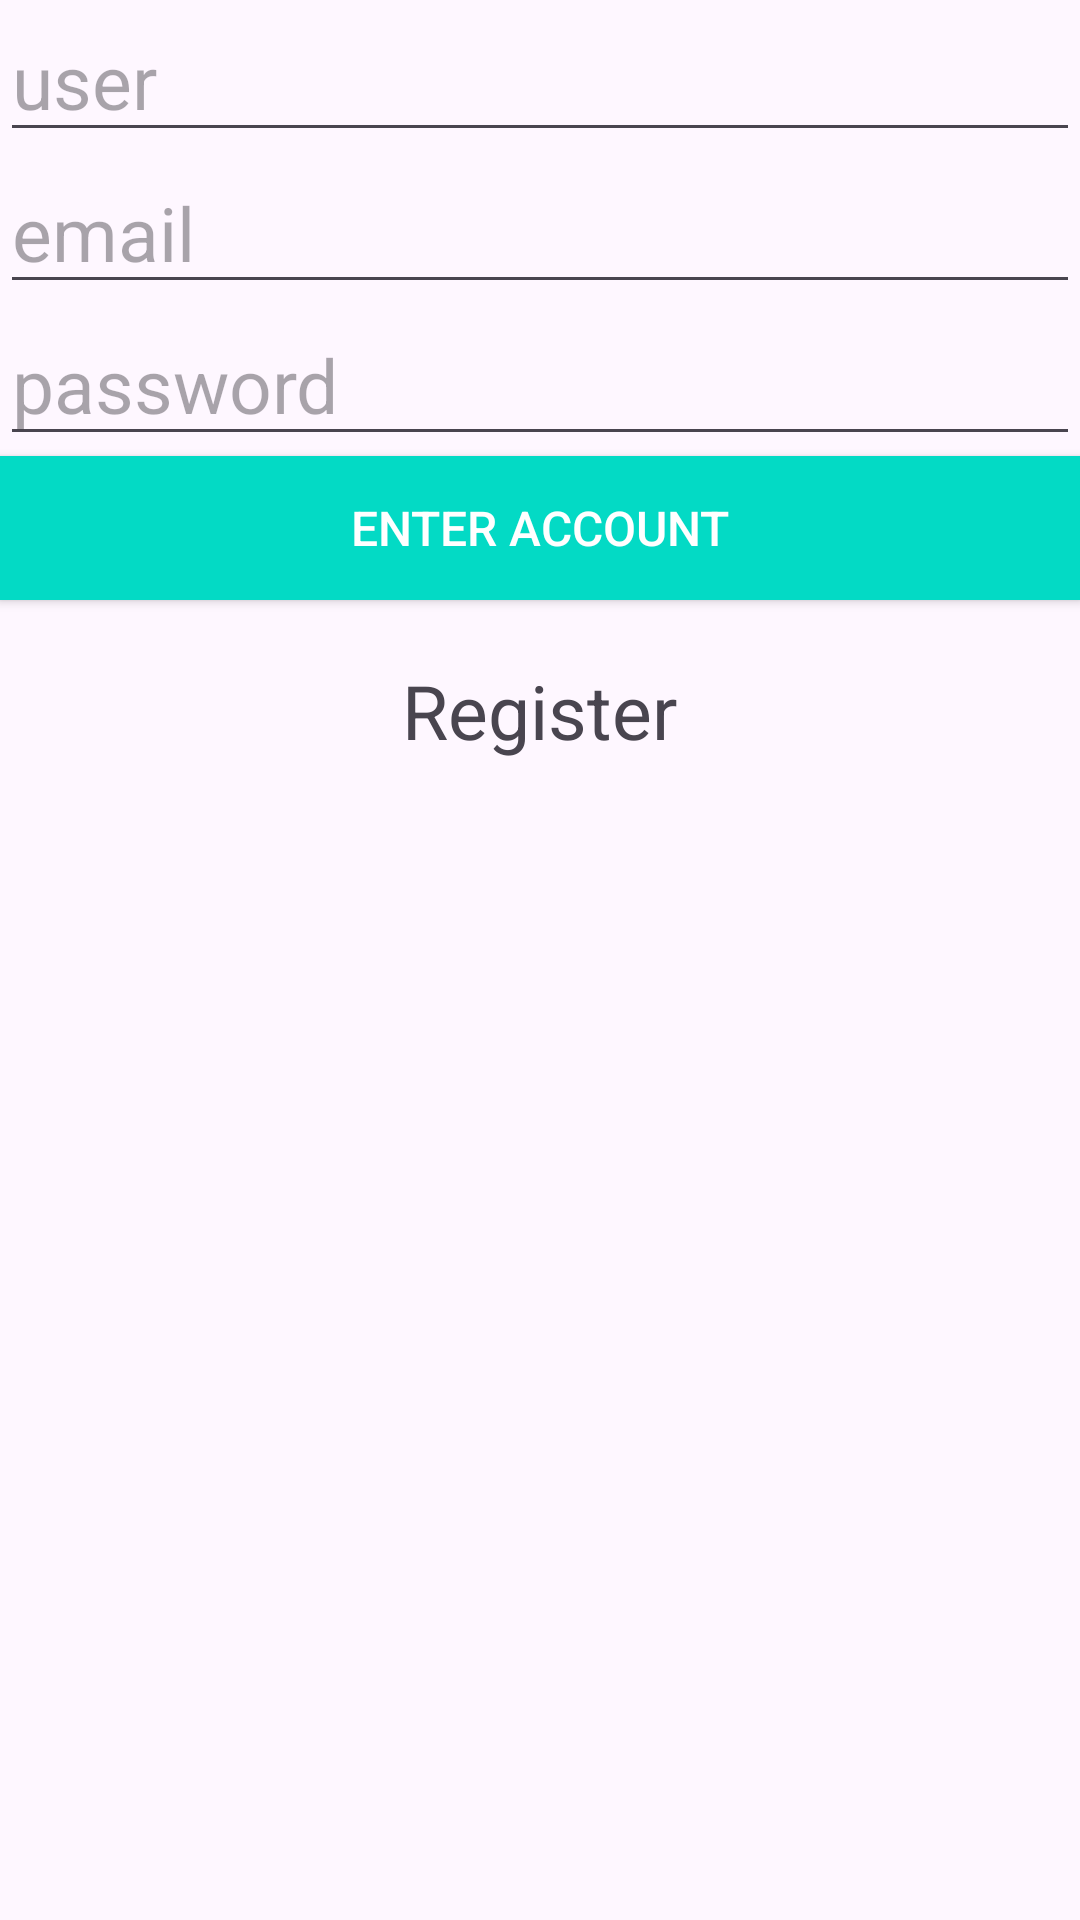

Produce the Android XML layout that renders to this screen, including the resource entries it uses.
<!-- AndroidManifest.xml: application theme Theme.ProjecctForAndroidLessons -->
<!-- res/layout/fragment_register.xml -->
<?xml version="1.0" encoding="utf-8"?>
<FrameLayout xmlns:android="http://schemas.android.com/apk/res/android"
    xmlns:tools="http://schemas.android.com/tools"
    android:layout_width="match_parent"
    android:layout_height="match_parent"
    tools:context=".presentation.RegisterFragment">

    <LinearLayout
        android:layout_width="wrap_content"
        android:layout_height="wrap_content"
        android:orientation="vertical">

        <EditText
            android:id="@+id/user_edit_text_id"
            android:ems="20"
            android:layout_width="wrap_content"
            android:layout_height="wrap_content"
            android:textSize="25sp"
            android:hint="user"
            android:inputType="text"
            />

        <EditText
            android:id="@+id/email_edit_text_id"
            android:ems="20"
            android:layout_width="wrap_content"
            android:layout_height="wrap_content"
            android:textSize="25sp"
            android:hint="email"
            android:inputType="textEmailAddress"
            />

        <EditText
            android:id="@+id/password_edit_text_id"
            android:ems="20"
            android:layout_width="wrap_content"
            android:layout_height="wrap_content"
            android:textSize="25sp"
            android:hint="password"
            android:inputType="textPassword"
            />


        <Button
            android:id="@+id/button_id"
            android:layout_width="match_parent"
            android:layout_height="wrap_content"
            android:text="Enter account" />

        <TextView
            android:id="@+id/status_text_id"
            android:layout_gravity="center"
            android:layout_width="wrap_content"
            android:layout_height="wrap_content"
            android:textSize="25sp"
            android:layout_marginTop="20dp"
            android:text="Register"/>

    </LinearLayout>

</FrameLayout>
<!-- resources referenced by this layout -->
<resources>
  <style name="Theme.ProjecctForAndroidLessons" parent="LightTheme" />
  <style name="LightTheme" parent="Theme.Material3.DayNight.NoActionBar">
          
          <item name="colorPrimary">#FF4081</item>
          <item name="colorPrimaryDark">#F50057</item>
          <item name="colorAccent">#FF4081</item>
  
          
          <item name="android:textColorPrimary">#212121</item>
          <item name="android:textSize">16sp</item>
  
          
          <item name="buttonStyle">@style/CustomButton</item>
      </style>
  <style name="CustomButton" parent="Widget.AppCompat.Button">
          <item name="android:background">@color/buttonBackgroundLight</item>
          <item name="android:textColor">@color/buttonTextColorLight</item>
      </style>
  <color name="buttonBackgroundLight">#03DAC5</color>
  <color name="buttonTextColorLight">#FFFFFF</color>
</resources>
